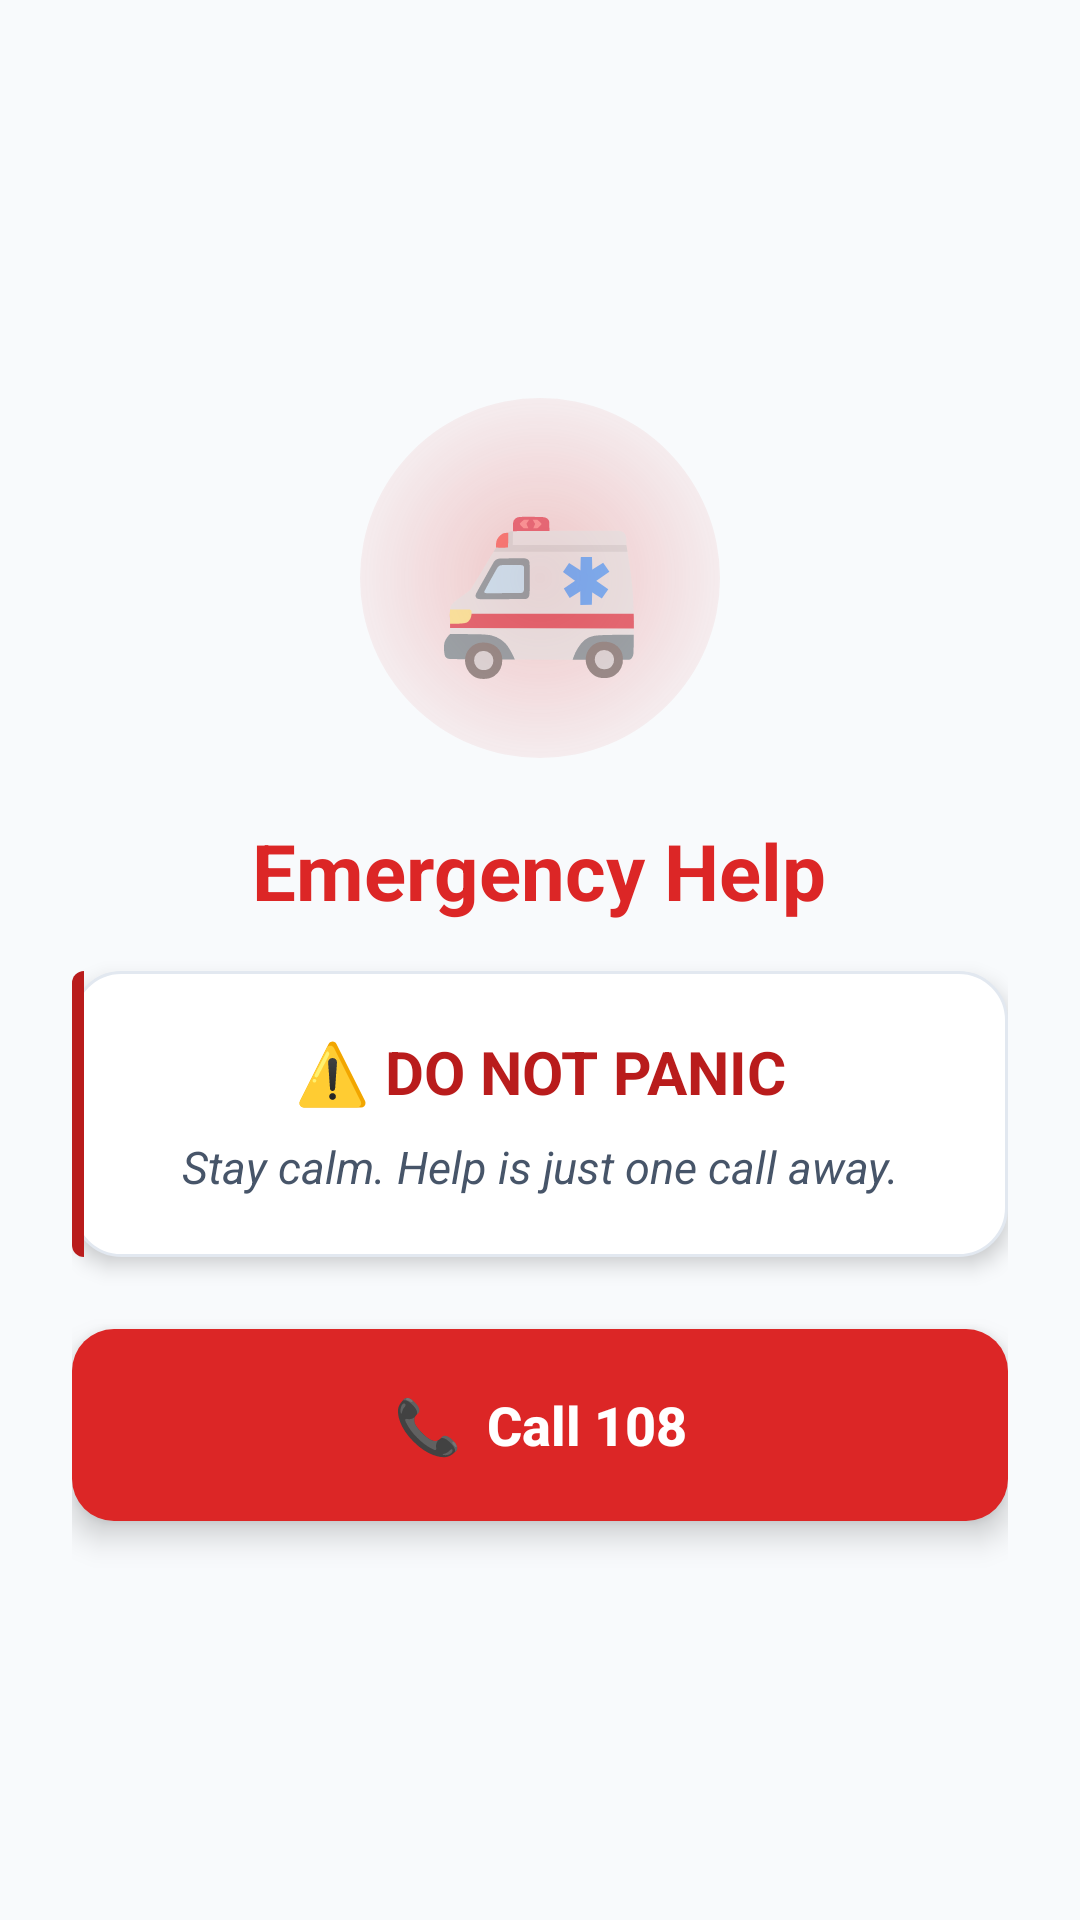

Android layout source for this screen:
<!-- AndroidManifest.xml: application theme Theme.LUNARA -->
<!-- res/layout/activity_emergency.xml -->
<?xml version="1.0" encoding="utf-8"?>
<LinearLayout xmlns:android="http://schemas.android.com/apk/res/android"
    android:orientation="vertical"
    android:gravity="center"
    android:background="@color/background"
    android:padding="24dp"
    android:layout_width="match_parent"
    android:layout_height="match_parent">

    
    <FrameLayout
        android:layout_width="120dp"
        android:layout_height="120dp"
        android:layout_marginBottom="20dp">

        <View
            android:background="@drawable/bg_emergency_glow"
            android:layout_width="match_parent"
            android:layout_height="match_parent"/>

        <TextView
            android:text="🚑"
            android:textSize="56sp"
            android:gravity="center"
            android:layout_gravity="center"
            android:layout_width="wrap_content"
            android:layout_height="wrap_content"/>
    </FrameLayout>

    <TextView
        android:text="Emergency Help"
        android:textSize="26sp"
        android:textStyle="bold"
        android:textColor="@color/emergency_red"
        android:layout_marginBottom="16dp"
        android:layout_width="wrap_content"
        android:layout_height="wrap_content"/>

    
    <LinearLayout
        android:orientation="vertical"
        android:background="@drawable/bg_alert_card"
        android:elevation="4dp"
        android:padding="20dp"
        android:gravity="center"
        android:layout_marginBottom="24dp"
        android:layout_width="match_parent"
        android:layout_height="wrap_content">

        <TextView
            android:text="⚠️ DO NOT PANIC"
            android:textSize="20sp"
            android:textStyle="bold"
            android:textColor="@color/danger"
            android:gravity="center"
            android:layout_marginBottom="8dp"
            android:layout_width="match_parent"
            android:layout_height="wrap_content"/>

        <TextView
            android:text="Stay calm. Help is just one call away."
            android:textSize="15sp"
            android:textStyle="italic"
            android:textColor="@color/text_secondary"
            android:gravity="center"
            android:layout_width="match_parent"
            android:layout_height="wrap_content"/>
    </LinearLayout>

    <Button
        android:id="@+id/callBtn"
        android:text="📞  Call 108"
        android:textAllCaps="false"
        android:textSize="18sp"
        android:textStyle="bold"
        android:background="@drawable/btn_danger_state"
        android:textColor="@color/text_on_primary"
        android:elevation="6dp"
        android:stateListAnimator="@null"
        android:layout_width="match_parent"
        android:layout_height="64dp"/>

</LinearLayout>
<!-- resources referenced by this layout -->
<resources>
  <color name="background">#F8FAFC</color>
  <color name="danger">#B91C1C</color>
  <color name="emergency_red">#DC2626</color>
  <color name="text_on_primary">#FFFFFF</color>
  <color name="text_secondary">#475569</color>
  <!-- drawable bg_alert_card (drawable) -->
  <?xml version="1.0" encoding="utf-8"?>
  <layer-list xmlns:android="http://schemas.android.com/apk/res/android">
      
      <item android:left="0dp" android:right="0dp">
          <shape android:shape="rectangle">
              <solid android:color="@color/card_background"/>
              <corners android:radius="16dp"/>
              <stroke android:width="1dp" android:color="@color/card_stroke"/>
          </shape>
      </item>
      <item android:width="4dp" android:gravity="start">
          <shape android:shape="rectangle">
              <solid android:color="@color/danger"/>
              <corners android:topLeftRadius="16dp" android:bottomLeftRadius="16dp"/>
          </shape>
      </item>
  </layer-list>
  <!-- drawable bg_emergency_glow (drawable) -->
  <?xml version="1.0" encoding="utf-8"?>
  <shape xmlns:android="http://schemas.android.com/apk/res/android"
      android:shape="oval">
      <gradient
          android:type="radial"
          android:gradientRadius="80dp"
          android:startColor="#44D32F2F"
          android:endColor="#00D32F2F"/>
  </shape>
  <!-- drawable btn_danger_state (drawable) -->
  <?xml version="1.0" encoding="utf-8"?>
  <selector xmlns:android="http://schemas.android.com/apk/res/android">
  
      
      <item android:state_pressed="true">
          <shape android:shape="rectangle">
              <solid android:color="#B91C1C"/>
              <corners android:radius="14dp"/>
          </shape>
      </item>
  
      
      <item android:state_enabled="false">
          <shape android:shape="rectangle">
              <solid android:color="#B0BEC5"/>
              <corners android:radius="14dp"/>
          </shape>
      </item>
  
      
      <item>
          <shape android:shape="rectangle">
              <solid android:color="@color/emergency_red"/>
              <corners android:radius="14dp"/>
          </shape>
      </item>
  
  </selector>
  <style name="Theme.LUNARA" parent="Base.Theme.LUNARA" />
  <color name="card_background">#FFFFFF</color>
  <color name="card_stroke">#E2E8F0</color>
  <style name="Base.Theme.LUNARA" parent="Theme.MaterialComponents.Light.NoActionBar">
          
          <item name="colorPrimary">@color/primary</item>
          <item name="colorPrimaryVariant">@color/primary_dark</item>
          <item name="colorOnPrimary">@color/white</item>
  
          <item name="colorSecondary">@color/secondary</item>
          <item name="colorSecondaryVariant">@color/secondary</item>
          <item name="colorOnSecondary">@color/white</item>
  
          <item name="colorAccent">@color/accent</item>
  
          
          <item name="android:statusBarColor">@color/primary</item>
          <item name="android:windowLightStatusBar" tools:targetApi="m">false</item>
  
          
          <item name="android:windowBackground">@color/background</item>
          <item name="colorSurface">@color/card_bg</item>
          <item name="android:colorBackground">@color/background</item>
  
          
          <item name="android:textColorPrimary">@color/text_primary</item>
          <item name="android:textColorSecondary">@color/text_secondary</item>
          <item name="android:textColorHint">@color/text_hint</item>
      </style>
  <color name="primary">#1E293B</color>
  <color name="primary_dark">#0F172A</color>
  <color name="white">#FFFFFF</color>
  <color name="secondary">#4F46E5</color>
  <color name="accent">#FB7185</color>
  <color name="card_bg">#FFFFFF</color>
  <color name="text_primary">#0F172A</color>
  <color name="text_hint">#94A3B8</color>
</resources>
